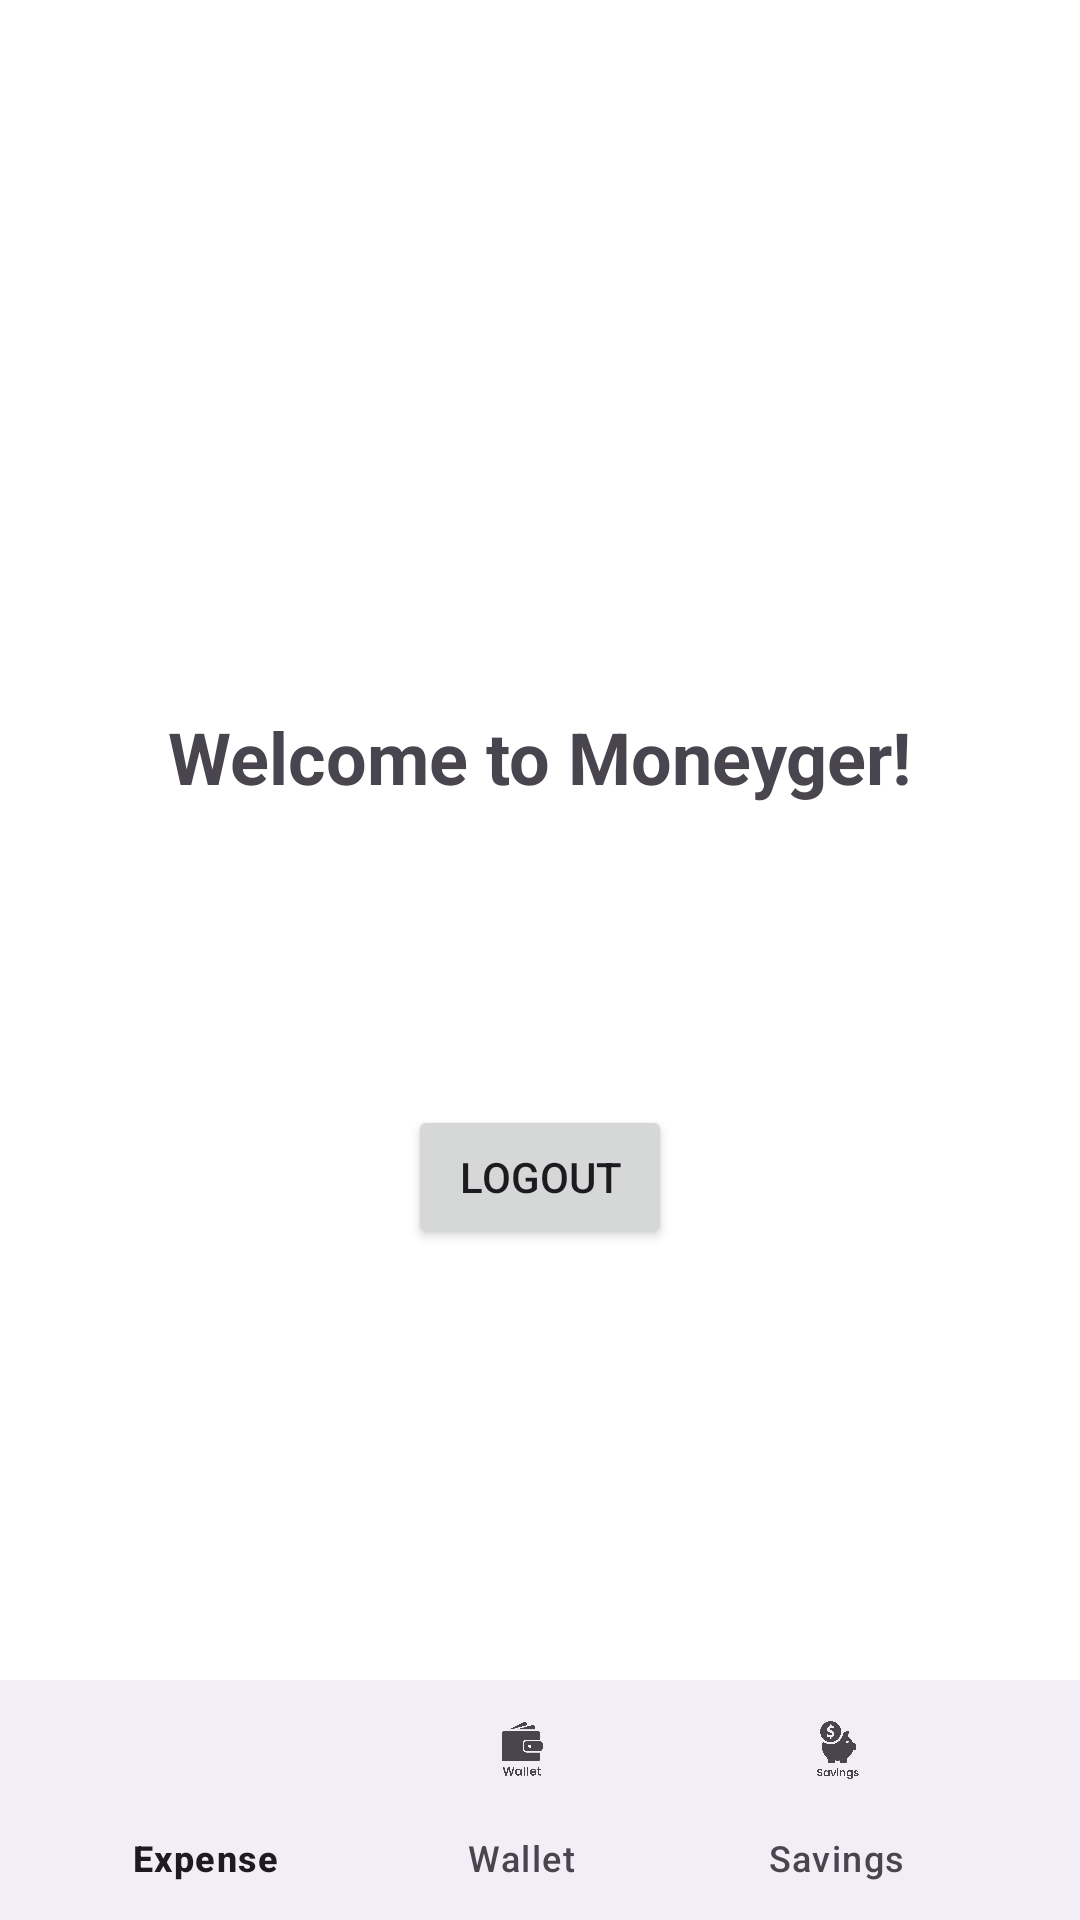

Layout XML and referenced resources for this Android screen:
<!-- AndroidManifest.xml: application theme Theme.MoneyGer.NoActionBar -->
<!-- res/layout/activity_homepage.xml -->
<?xml version="1.0" encoding="utf-8"?>
<androidx.constraintlayout.widget.ConstraintLayout
    xmlns:android="http://schemas.android.com/apk/res/android"
    xmlns:app="http://schemas.android.com/apk/res-auto"
    xmlns:tools="http://schemas.android.com/tools"
    android:id="@+id/main"
    android:background="@color/white"
    android:layout_width="match_parent"
    android:layout_height="match_parent"
    tools:context=".Activities.Homepage">

    <androidx.constraintlayout.widget.ConstraintLayout
        android:layout_width="match_parent"
        android:layout_height="match_parent"
        tools:context=".Activities.Homepage">


        <TextView
            android:id="@+id/welcomeText"
            android:layout_width="wrap_content"
            android:layout_height="wrap_content"
            android:layout_marginTop="236dp"
            android:text="Welcome to Moneyger!"
            android:textSize="24sp"
            android:textStyle="bold"
            app:layout_constraintEnd_toEndOf="parent"
            app:layout_constraintStart_toStartOf="parent"
            app:layout_constraintTop_toTopOf="parent" />

        <Button
            android:id="@+id/logoutButton"
            android:layout_width="wrap_content"
            android:layout_height="wrap_content"
            android:layout_marginTop="100dp"
            android:text="Logout"
            app:layout_constraintEnd_toEndOf="parent"
            app:layout_constraintStart_toStartOf="parent"
            app:layout_constraintTop_toBottomOf="@id/welcomeText" />

        <com.google.android.material.bottomappbar.BottomAppBar
            android:id="@+id/bottomAppBar"
            android:layout_width="0dp"
            android:layout_height="wrap_content"
            android:gravity="bottom"
            android:background="#ECECEC"
            app:fabCradleMargin="10sp"
            app:fabCradleRoundedCornerRadius="50sp"
            app:layout_constraintBottom_toBottomOf="parent"
            app:layout_constraintEnd_toEndOf="parent"
            app:layout_constraintHorizontal_bias="0.0"
            app:layout_constraintStart_toStartOf="parent"
            app:layout_constraintTop_toBottomOf="@+id/logoutButton"
            app:layout_constraintVertical_bias="1.0"
            tools:ignore="BottomAppBar">

            <com.google.android.material.bottomnavigation.BottomNavigationView
                android:id="@+id/bottomnavigationView"
                android:layout_width="wrap_content"
                android:layout_height="wrap_content"
                android:layout_marginEnd="20sp"
                android:background="@android:color/transparent"
                app:labelVisibilityMode="labeled"
                app:menu="@menu/bottommenu" />
        </com.google.android.material.bottomappbar.BottomAppBar>


    </androidx.constraintlayout.widget.ConstraintLayout>

</androidx.constraintlayout.widget.ConstraintLayout>
<!-- resources referenced by this layout -->
<resources>
  <color name="white">#FFFFFFFF</color>
  <style name="Theme.MoneyGer.NoActionBar" parent="Base.Theme.MoneyGer.NoActionBar">
          
      </style>
  <style name="Base.Theme.MoneyGer.NoActionBar" parent="Theme.Material3.DayNight.NoActionBar">
          <item name="colorPrimary">@color/red</item>
          <item name="android:windowFullscreen">false</item> 
      </style>
  <color name="red">#F18176</color>
</resources>
